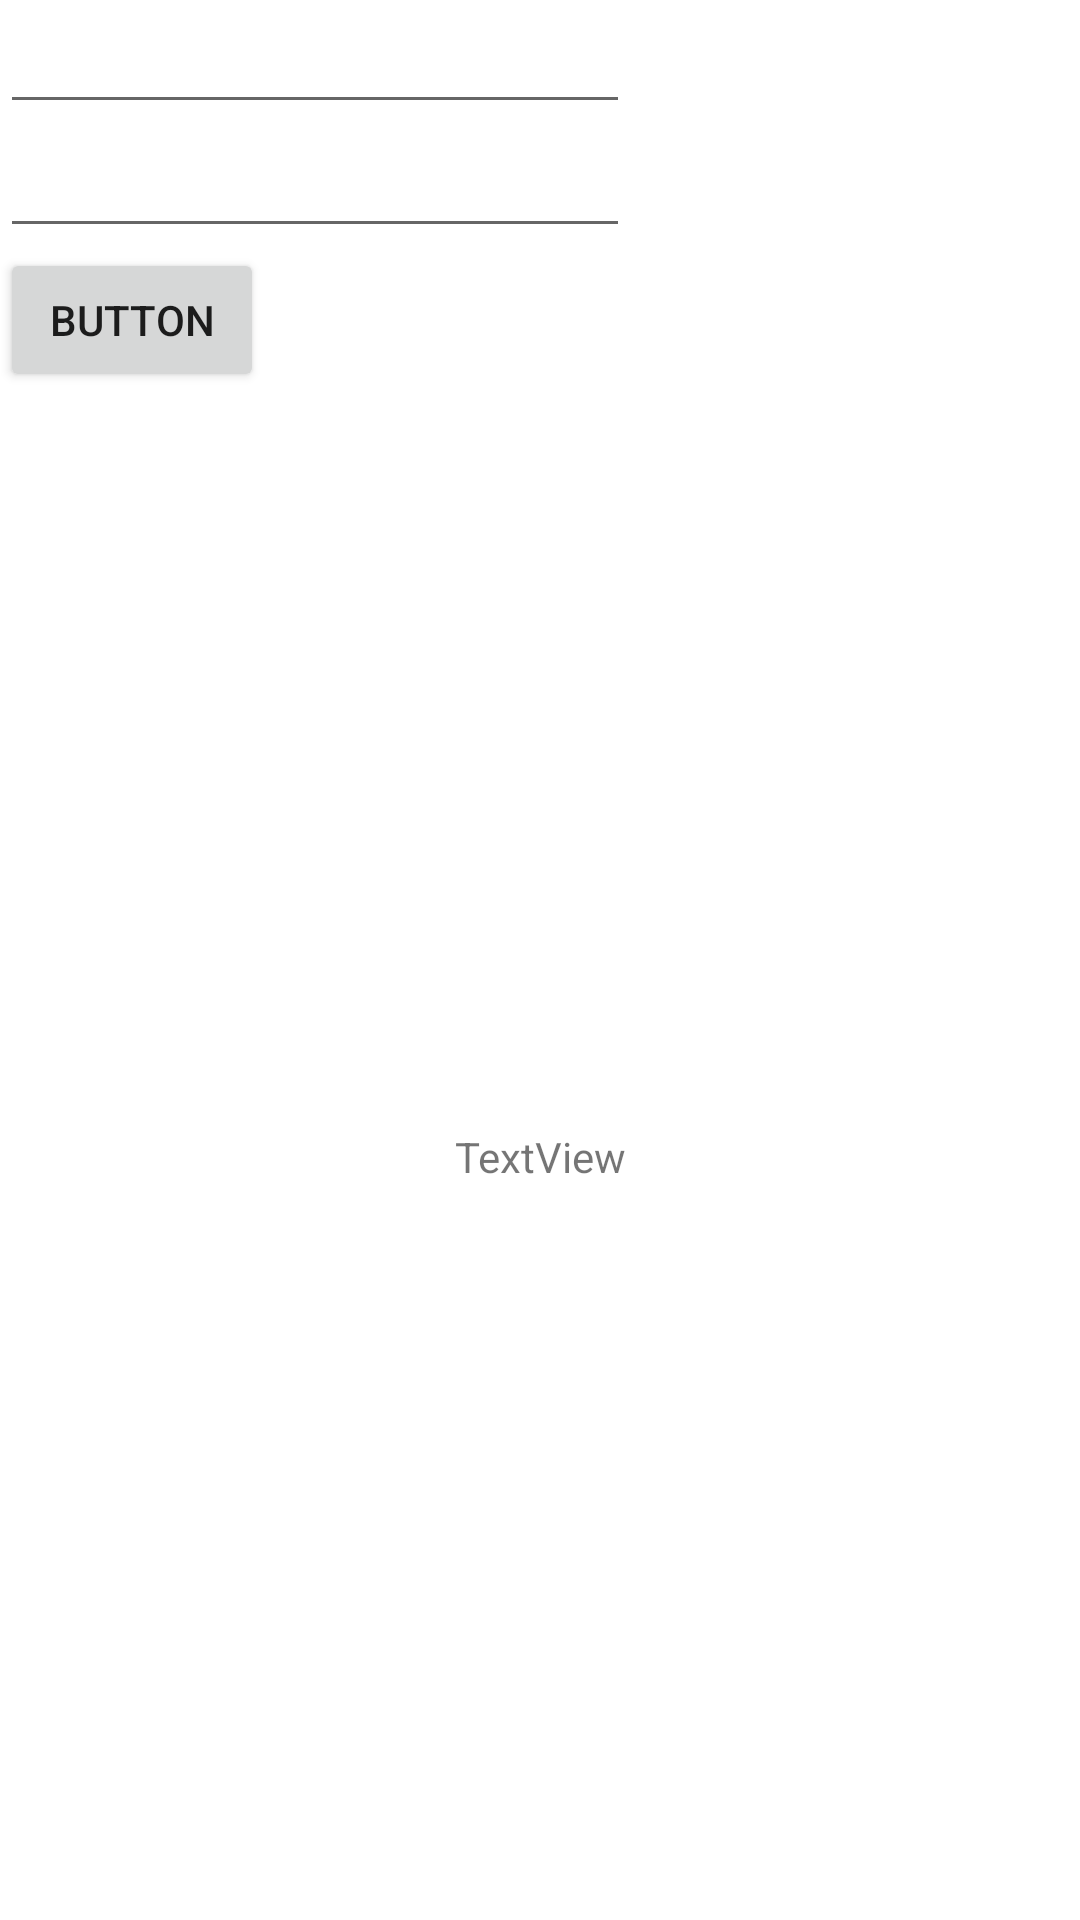

Android layout source for this screen:
<!-- AndroidManifest.xml: application theme Theme.TyreCare -->
<!-- res/layout/activity_pythontest.xml -->
<?xml version="1.0" encoding="utf-8"?>
<androidx.constraintlayout.widget.ConstraintLayout xmlns:android="http://schemas.android.com/apk/res/android"
    xmlns:app="http://schemas.android.com/apk/res-auto"
    xmlns:tools="http://schemas.android.com/tools"
    android:layout_width="match_parent"
    android:layout_height="match_parent"
    tools:context=".pythontest">

    <EditText
        android:id="@+id/one"
        android:layout_width="wrap_content"
        android:layout_height="wrap_content"
        android:ems="10"
        android:inputType="number"
        app:layout_constraintStart_toStartOf="parent"
        app:layout_constraintTop_toTopOf="parent" />

    <EditText
        android:id="@+id/two"
        android:layout_width="wrap_content"
        android:layout_height="wrap_content"
        android:ems="10"
        android:inputType="number"
        app:layout_constraintStart_toStartOf="parent"
        app:layout_constraintTop_toBottomOf="@+id/one" />

    <Button
        android:id="@+id/add"
        android:layout_width="wrap_content"
        android:layout_height="wrap_content"
        android:text="Button"
        app:layout_constraintStart_toStartOf="parent"
        app:layout_constraintTop_toBottomOf="@+id/two" />

    <TextView
        android:id="@+id/result"
        android:layout_width="wrap_content"
        android:layout_height="wrap_content"
        android:text="TextView"
        app:layout_constraintBottom_toBottomOf="parent"
        app:layout_constraintEnd_toEndOf="parent"
        app:layout_constraintStart_toStartOf="parent"
        app:layout_constraintTop_toBottomOf="@+id/add" />
</androidx.constraintlayout.widget.ConstraintLayout>
<!-- resources referenced by this layout -->
<resources>
  <style name="Theme.TyreCare" parent="Theme.MaterialComponents.DayNight.DarkActionBar">
          
          <item name="colorPrimary">@color/purple_500</item>
          <item name="colorPrimaryVariant">@color/purple_700</item>
          <item name="colorOnPrimary">@color/white</item>
          
          <item name="colorSecondary">@color/teal_200</item>
          <item name="colorSecondaryVariant">@color/teal_700</item>
          <item name="colorOnSecondary">@color/black</item>
          
          <item name="android:statusBarColor" tools:targetApi="l">?attr/colorPrimaryVariant</item>
          
      </style>
  <!-- not gathered from this repository: default colours our renderer supplied (Android Studio template values) -->
  <color name="purple_500">#FF6200EE</color>
  <color name="purple_700">#FF3700B3</color>
  <color name="teal_200">#FF03DAC5</color>
  <color name="teal_700">#FF018786</color>
  <color name="black">#FF000000</color>
  <color name="white">#FFFFFFFF</color>
</resources>
